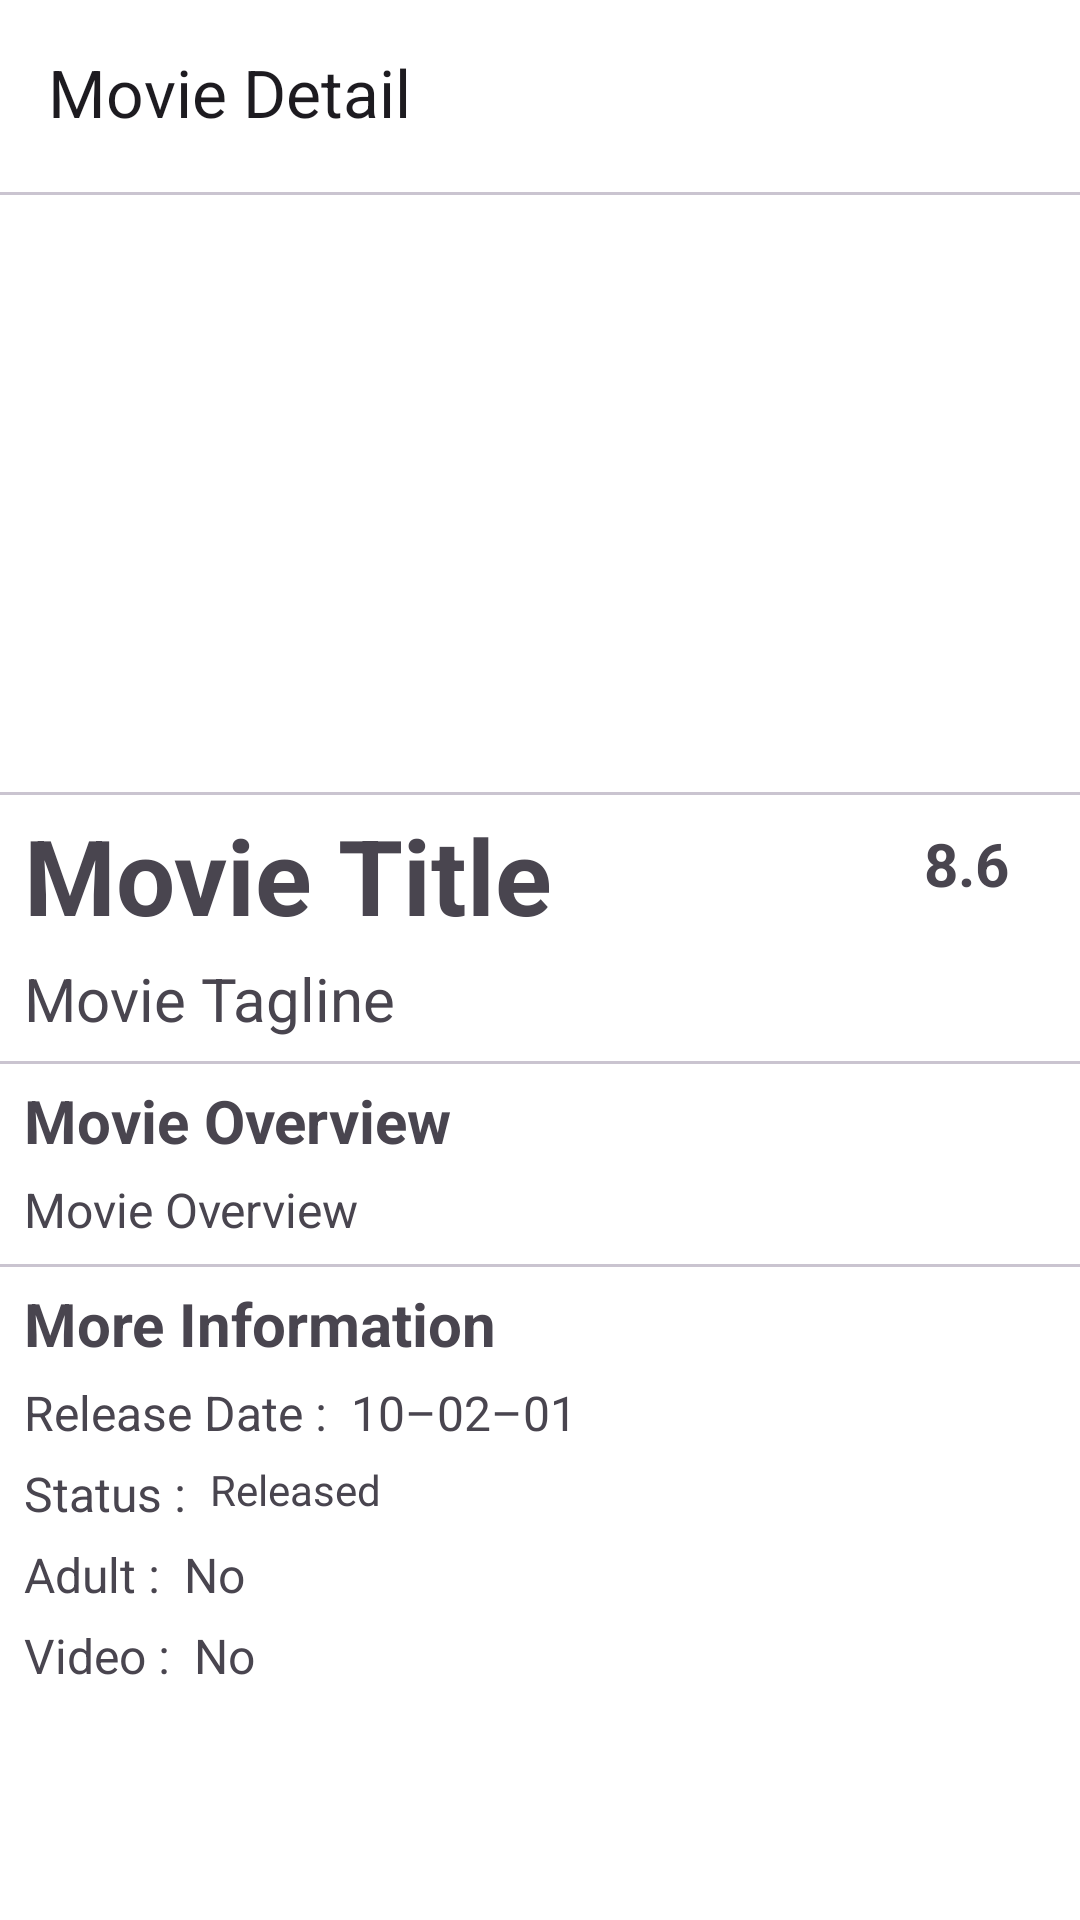

Here is an Android app screen rendered from its layout file. Give the layout XML and the strings, colors and styles it references.
<!-- AndroidManifest.xml: application theme Theme.MyMovie -->
<!-- res/layout/fragment_detail.xml -->
<?xml version="1.0" encoding="utf-8"?>
<androidx.constraintlayout.widget.ConstraintLayout xmlns:android="http://schemas.android.com/apk/res/android"
    xmlns:app="http://schemas.android.com/apk/res-auto"
    xmlns:tools="http://schemas.android.com/tools"
    android:layout_width="match_parent"
    android:layout_height="match_parent"
    tools:context=".detail.DetailFragment">

    <com.google.android.material.appbar.AppBarLayout
        android:id="@+id/appBarLayout"
        android:layout_width="match_parent"
        android:layout_height="wrap_content"
        app:layout_constraintEnd_toEndOf="parent"
        app:layout_constraintStart_toStartOf="parent"
        app:layout_constraintTop_toTopOf="parent">

        <com.google.android.material.appbar.MaterialToolbar
            android:id="@+id/topAppBar"
            android:layout_width="match_parent"
            android:layout_height="?attr/actionBarSize"
            android:background="?attr/colorSurfaceContainerLowest"
            app:navigationIcon="@drawable/baseline_arrow_back_24"
            app:title="@string/movieDetail"/>
    </com.google.android.material.appbar.AppBarLayout>

    <com.google.android.material.divider.MaterialDivider
        android:id="@+id/materialDivider4"
        android:layout_width="match_parent"
        android:layout_height="1dp"
        app:layout_constraintEnd_toEndOf="parent"
        app:layout_constraintStart_toStartOf="parent"
        app:layout_constraintTop_toBottomOf="@id/appBarLayout" />

    <androidx.constraintlayout.widget.ConstraintLayout
        android:layout_width="match_parent"
        android:id="@+id/detailFragment"
        android:layout_height="0dp"
        app:layout_constraintBottom_toBottomOf="parent"
        app:layout_constraintTop_toBottomOf="@+id/appBarLayout">

        <ImageView
            android:id="@+id/item_image"
            android:layout_width="match_parent"
            android:layout_height="200dp"
            android:src="@drawable/image_loading"
            app:layout_constraintEnd_toEndOf="parent"
            app:layout_constraintStart_toStartOf="parent"
            app:layout_constraintTop_toTopOf="parent" />

        <com.google.android.material.divider.MaterialDivider
            android:id="@+id/materialDivider"
            android:layout_width="match_parent"
            android:layout_height="1dp"
            app:layout_constraintEnd_toEndOf="parent"
            app:layout_constraintStart_toStartOf="parent"
            app:layout_constraintTop_toBottomOf="@id/item_image" />

        <TextView
            android:id="@+id/movie_title"
            android:layout_width="250dp"
            android:layout_height="wrap_content"
            android:layout_marginStart="8dp"
            android:layout_marginTop="8dp"
            android:text="@string/movieTitle"
            android:textSize="35sp"
            android:textStyle="bold"
            app:layout_constraintEnd_toEndOf="parent"
            app:layout_constraintHorizontal_bias="0.0"
            app:layout_constraintStart_toStartOf="parent"
            app:layout_constraintTop_toBottomOf="@+id/materialDivider" />

        <TextView
            android:id="@+id/movieTagline"
            android:layout_width="0dp"
            android:layout_height="wrap_content"
            android:layout_marginHorizontal="8dp"
            android:layout_marginTop="8dp"
            android:text="@string/movieTagline"
            android:textSize="20sp"
            app:layout_constraintEnd_toEndOf="parent"
            app:layout_constraintStart_toStartOf="parent"
            app:layout_constraintTop_toBottomOf="@+id/movie_title" />

        <com.google.android.material.chip.ChipGroup
            android:id="@+id/chipGroup"
            android:layout_width="wrap_content"
            android:layout_height="wrap_content"
            android:layout_marginStart="8dp"
            android:layout_marginTop="8dp"
            app:layout_constraintStart_toStartOf="parent"
            app:layout_constraintTop_toBottomOf="@id/movieTagline" />

        <com.google.android.material.divider.MaterialDivider
            android:id="@+id/materialDivider2"
            android:layout_width="match_parent"
            android:layout_height="1dp"
            app:layout_constraintEnd_toEndOf="parent"
            app:layout_constraintStart_toStartOf="parent"
            app:layout_constraintTop_toBottomOf="@id/chipGroup" />

        <TextView
            android:id="@+id/movieOverviewTitle"
            android:layout_width="wrap_content"
            android:layout_height="wrap_content"
            android:layout_marginStart="8dp"
            android:layout_marginTop="8dp"
            android:text="@string/movieOverviewTitle"
            android:textSize="20sp"
            android:textStyle="bold"
            app:layout_constraintStart_toStartOf="parent"
            app:layout_constraintTop_toBottomOf="@+id/materialDivider2" />

        <TextView
            android:id="@+id/movieOverview"
            android:layout_width="match_parent"
            android:layout_height="wrap_content"
            android:layout_marginHorizontal="8dp"
            android:layout_marginTop="8dp"
            android:text="@string/movieOverview"
            android:textSize="16sp"
            app:layout_constraintEnd_toEndOf="parent"
            app:layout_constraintStart_toStartOf="parent"
            app:layout_constraintTop_toBottomOf="@+id/movieOverviewTitle" />

        <ImageView
            android:id="@+id/star"
            android:layout_width="30dp"
            android:layout_height="30dp"
            android:layout_marginTop="8dp"
            android:layout_marginEnd="60dp"
            android:src="@drawable/baseline_star_24"
            app:layout_constraintEnd_toEndOf="parent"
            app:layout_constraintTop_toBottomOf="@+id/materialDivider" />

        <TextView
            android:id="@+id/movieAverage"
            android:layout_width="wrap_content"
            android:layout_height="wrap_content"
            android:layout_marginStart="8dp"
            android:layout_marginTop="12dp"
            android:layout_marginEnd="16dp"
            android:text="@string/movieVoteAverage"
            android:textSize="20sp"
            android:textStyle="bold"
            app:layout_constraintEnd_toEndOf="parent"
            app:layout_constraintHorizontal_bias="0.0"
            app:layout_constraintStart_toEndOf="@+id/star"
            app:layout_constraintTop_toBottomOf="@+id/materialDivider" />

        <com.google.android.material.divider.MaterialDivider
            android:id="@+id/materialDivider3"
            android:layout_width="match_parent"
            android:layout_height="1dp"
            android:layout_marginTop="8dp"
            app:layout_constraintEnd_toEndOf="parent"
            app:layout_constraintStart_toStartOf="parent"
            app:layout_constraintTop_toBottomOf="@id/movieOverview" />

        <TextView
            android:id="@+id/moreInformationTitle"
            android:layout_width="wrap_content"
            android:layout_height="wrap_content"
            android:layout_marginStart="8dp"
            android:layout_marginTop="8dp"
            android:text="@string/moreInformationTitle"
            android:textSize="20sp"
            android:textStyle="bold"
            app:layout_constraintStart_toStartOf="parent"
            app:layout_constraintTop_toBottomOf="@+id/materialDivider3" />

        <TextView
            android:id="@+id/releasedDateTitle"
            android:layout_width="wrap_content"
            android:layout_height="wrap_content"
            android:layout_marginStart="8dp"
            android:layout_marginTop="8dp"
            android:text="@string/releaseDateTitle"
            android:textSize="16sp"
            app:layout_constraintStart_toStartOf="parent"
            app:layout_constraintTop_toBottomOf="@+id/moreInformationTitle" />

        <TextView
            android:id="@+id/releasedDate"
            android:layout_width="wrap_content"
            android:layout_height="wrap_content"
            android:layout_marginStart="8dp"
            android:text="@string/releaseDate"
            android:textSize="16sp"
            app:layout_constraintStart_toEndOf="@+id/releasedDateTitle"
            app:layout_constraintTop_toTopOf="@+id/releasedDateTitle" />

        <TextView
            android:id="@+id/statusTitle"
            android:layout_width="wrap_content"
            android:layout_height="wrap_content"
            android:layout_marginStart="8dp"
            android:layout_marginTop="8dp"
            android:text="@string/statusTitle"
            android:textSize="16sp"
            app:layout_constraintStart_toStartOf="parent"
            app:layout_constraintTop_toBottomOf="@+id/releasedDateTitle" />

        <TextView
            android:id="@+id/status"
            android:layout_width="wrap_content"
            android:layout_height="wrap_content"
            android:layout_marginStart="8dp"
            android:text="@string/status"
            app:layout_constraintStart_toEndOf="@+id/statusTitle"
            app:layout_constraintTop_toTopOf="@+id/statusTitle" />

        <TextView
            android:id="@+id/adultTitle"
            android:layout_width="wrap_content"
            android:layout_height="wrap_content"
            android:layout_marginStart="8dp"
            android:layout_marginTop="8dp"
            android:text="@string/adultTitle"
            android:textSize="16sp"
            app:layout_constraintStart_toStartOf="parent"
            app:layout_constraintTop_toBottomOf="@+id/statusTitle" />

        <TextView
            android:id="@+id/adult"
            android:layout_width="wrap_content"
            android:layout_height="wrap_content"
            android:layout_marginStart="8dp"
            android:text="@string/adult"
            android:textSize="16sp"
            app:layout_constraintStart_toEndOf="@+id/adultTitle"
            app:layout_constraintTop_toTopOf="@+id/adultTitle" />

        <TextView
            android:id="@+id/textView5"
            android:layout_width="wrap_content"
            android:layout_height="wrap_content"
            android:layout_marginStart="8dp"
            android:layout_marginTop="8dp"
            android:text="@string/videoTitle"
            android:textSize="16sp"
            app:layout_constraintStart_toStartOf="parent"
            app:layout_constraintTop_toBottomOf="@+id/adultTitle" />

        <TextView
            android:id="@+id/video"
            android:layout_width="wrap_content"
            android:layout_height="wrap_content"
            android:layout_marginStart="8dp"
            android:text="@string/video"
            android:textSize="16sp"
            app:layout_constraintStart_toEndOf="@+id/textView5"
            app:layout_constraintTop_toTopOf="@+id/textView5" />

    </androidx.constraintlayout.widget.ConstraintLayout>

    <ProgressBar
        android:id="@id/progressBar"
        android:layout_width="wrap_content"
        android:layout_height="wrap_content"
        app:layout_constraintBottom_toBottomOf="parent"
        app:layout_constraintEnd_toEndOf="parent"
        app:layout_constraintStart_toStartOf="parent"
        app:layout_constraintTop_toTopOf="parent" />

</androidx.constraintlayout.widget.ConstraintLayout>
<!-- resources referenced by this layout -->
<resources>
  <string name="adult">No</string>
  <string name="adultTitle">Adult :</string>
  <string name="moreInformationTitle">More Information</string>
  <string name="movieDetail">Movie Detail</string>
  <string name="movieOverview">Movie Overview</string>
  <string name="movieOverviewTitle">Movie Overview</string>
  <string name="movieTagline">Movie Tagline</string>
  <string name="movieTitle">Movie Title</string>
  <string name="movieVoteAverage">8.6</string>
  <string name="releaseDate">10–02–01</string>
  <string name="releaseDateTitle">Release Date :</string>
  <string name="status">Released</string>
  <string name="statusTitle">Status :</string>
  <string name="video">No</string>
  <string name="videoTitle">Video :</string>
  <style name="Theme.MyMovie" parent="Base.Theme.MyMovie" />
  <style name="Base.Theme.MyMovie" parent="Theme.Material3.Light">
          <item name="android:statusBarColor">@color/white</item>
          <item name="android:windowLightStatusBar">true</item>
          <item name="android:windowBackground">?attr/colorSurfaceContainerLowest</item>
          <item name="android:includeFontPadding">false</item>
      </style>
  <!-- not gathered from this repository: default colours our renderer supplied (Android Studio template values) -->
  <color name="white">#FFFFFFFF</color>
</resources>
